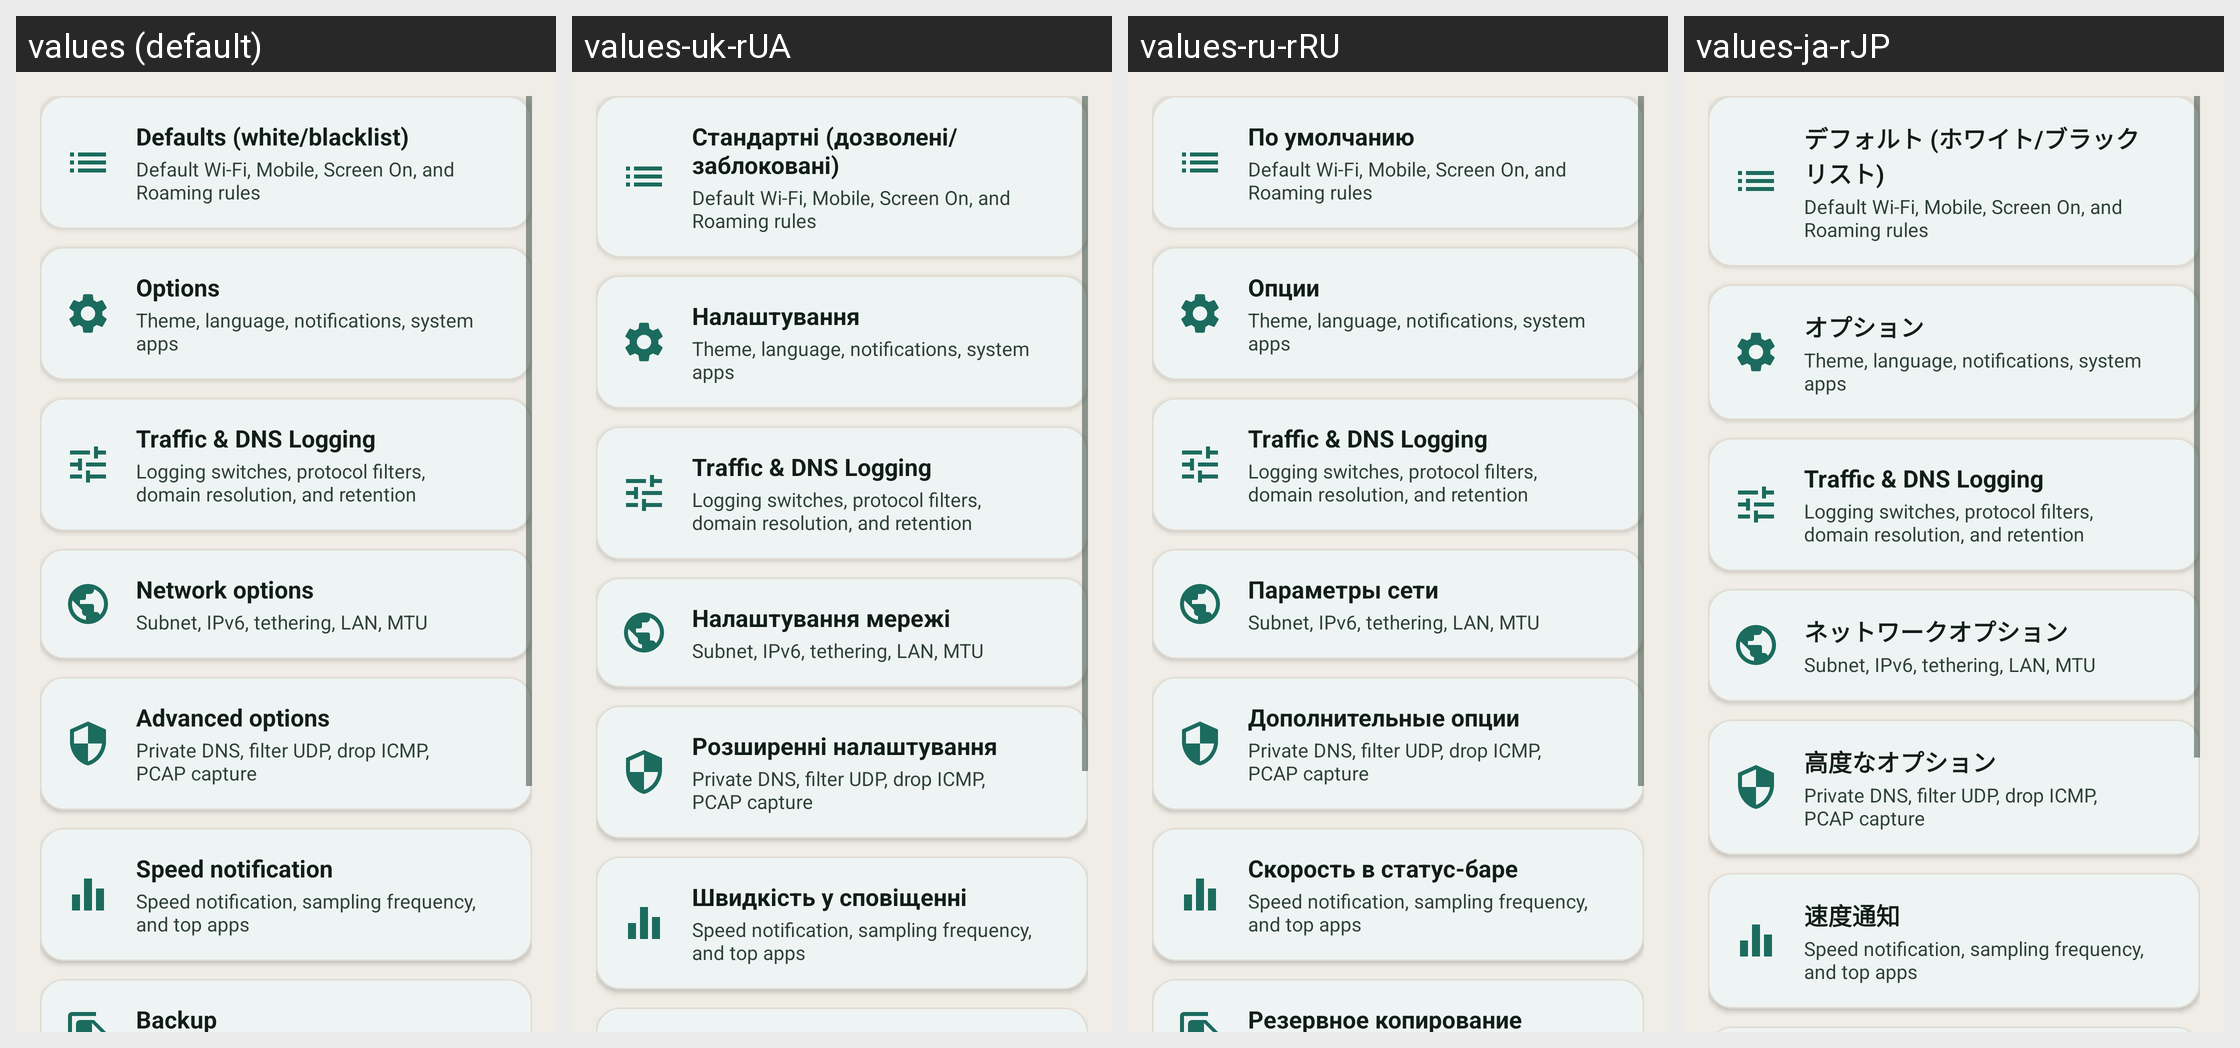

The same Android screen rendered under several of its app's locales, left to right. List the strings drawn on it with the default value and each locale's translation.
Android screen res/layout/fragment_settings.xml rendered under 4 locales, left to right: values (default), values-uk-rUA, values-ru-rRU, values-ja-rJP. Device: Nexus 5 (rendered at 1080×1920; each locale shown at half size, 540×960, under a caption strip naming it); theme AppThemeTeal.
Other locales in the repository, not shown: values-ar-rSA, values-az-rAZ, values-bg-rBG, values-bn-rBD, values-ca-rES, values-cs-rCZ, values-da-rDK, values-de-rDE, values-el-rGR, values-es-rES, values-et-rEE, values-eu-rES, values-fa-rIR, values-fi-rFI, values-fil-rPH, values-fr-rFR, values-hi-rIN, values-hr-rHR, values-hu-rHU, values-in-rID, values-it-rIT, values-iw-rIL, values-ko-rKR, values-lt-rLT, values-lv-rLV, values-ml-rIN, values-my-rMM, values-nl-rNL, values-no-rNO, values-or-rIN, values-pl-rPL, values-pt-rBR, values-pt-rPT, values-ro-rRO, values-si-rLK, values-sk-rSK, values-sl-rSI, values-sr-rSP, values-sv-rSE, values-ta-rIN, values-tl-rPH, values-tr-rTR, values-ug-rCN, values-vi-rVN, values-zh-rCN, values-zh-rTW.
Strings drawn on this screen, with the default value and each locale's value (text and hints the layout hard-codes, and strings that could not be matched under every locale, appear in the picture but are not listed):

setting_defaults
  values: Defaults (white/blacklist)
  values-uk-rUA: Стандартні (дозволені/заблоковані)
  values-ru-rRU: По умолчанию
  values-ja-rJP: デフォルト (ホワイト/ブラックリスト)

summary_defaults
  values: Default Wi-Fi, Mobile, Screen On, and Roaming rules
  values-uk-rUA: Default Wi-Fi, Mobile, Screen On, and Roaming rules  [not translated; the default value is used]
  values-ru-rRU: Default Wi-Fi, Mobile, Screen On, and Roaming rules  [not translated; the default value is used]
  values-ja-rJP: Default Wi-Fi, Mobile, Screen On, and Roaming rules  [not translated; the default value is used]

setting_options
  values: Options
  values-uk-rUA: Налаштування
  values-ru-rRU: Опции
  values-ja-rJP: オプション

summary_options
  values: Theme, language, notifications, system apps
  values-uk-rUA: Theme, language, notifications, system apps  [not translated; the default value is used]
  values-ru-rRU: Theme, language, notifications, system apps  [not translated; the default value is used]
  values-ja-rJP: Theme, language, notifications, system apps  [not translated; the default value is used]

setting_logging_settings
  values: Traffic & DNS Logging
  values-uk-rUA: Traffic & DNS Logging  [not translated; the default value is used]
  values-ru-rRU: Traffic & DNS Logging  [not translated; the default value is used]
  values-ja-rJP: Traffic & DNS Logging  [not translated; the default value is used]

summary_logging_settings
  values: Logging switches, protocol filters, domain resolution, and retention
  values-uk-rUA: Logging switches, protocol filters, domain resolution, and retention  [not translated; the default value is used]
  values-ru-rRU: Logging switches, protocol filters, domain resolution, and retention  [not translated; the default value is used]
  values-ja-rJP: Logging switches, protocol filters, domain resolution, and retention  [not translated; the default value is used]

setting_network_options
  values: Network options
  values-uk-rUA: Налаштування мережі
  values-ru-rRU: Параметры сети
  values-ja-rJP: ネットワークオプション

summary_network_options
  values: Subnet, IPv6, tethering, LAN, MTU
  values-uk-rUA: Subnet, IPv6, tethering, LAN, MTU  [not translated; the default value is used]
  values-ru-rRU: Subnet, IPv6, tethering, LAN, MTU  [not translated; the default value is used]
  values-ja-rJP: Subnet, IPv6, tethering, LAN, MTU  [not translated; the default value is used]

setting_advanced_options
  values: Advanced options
  values-uk-rUA: Розширенні налаштування
  values-ru-rRU: Дополнительные опции
  values-ja-rJP: 高度なオプション

summary_advanced_options
  values: Private DNS, filter UDP, drop ICMP, PCAP capture
  values-uk-rUA: Private DNS, filter UDP, drop ICMP, PCAP capture  [not translated; the default value is used]
  values-ru-rRU: Private DNS, filter UDP, drop ICMP, PCAP capture  [not translated; the default value is used]
  values-ja-rJP: Private DNS, filter UDP, drop ICMP, PCAP capture  [not translated; the default value is used]

setting_stats_category
  values: Speed notification
  values-uk-rUA: Швидкість у сповіщенні
  values-ru-rRU: Скорость в статус-баре
  values-ja-rJP: 速度通知

summary_stats_card
  values: Speed notification, sampling frequency, and top apps
  values-uk-rUA: Speed notification, sampling frequency, and top apps  [not translated; the default value is used]
  values-ru-rRU: Speed notification, sampling frequency, and top apps  [not translated; the default value is used]
  values-ja-rJP: Speed notification, sampling frequency, and top apps  [not translated; the default value is used]
